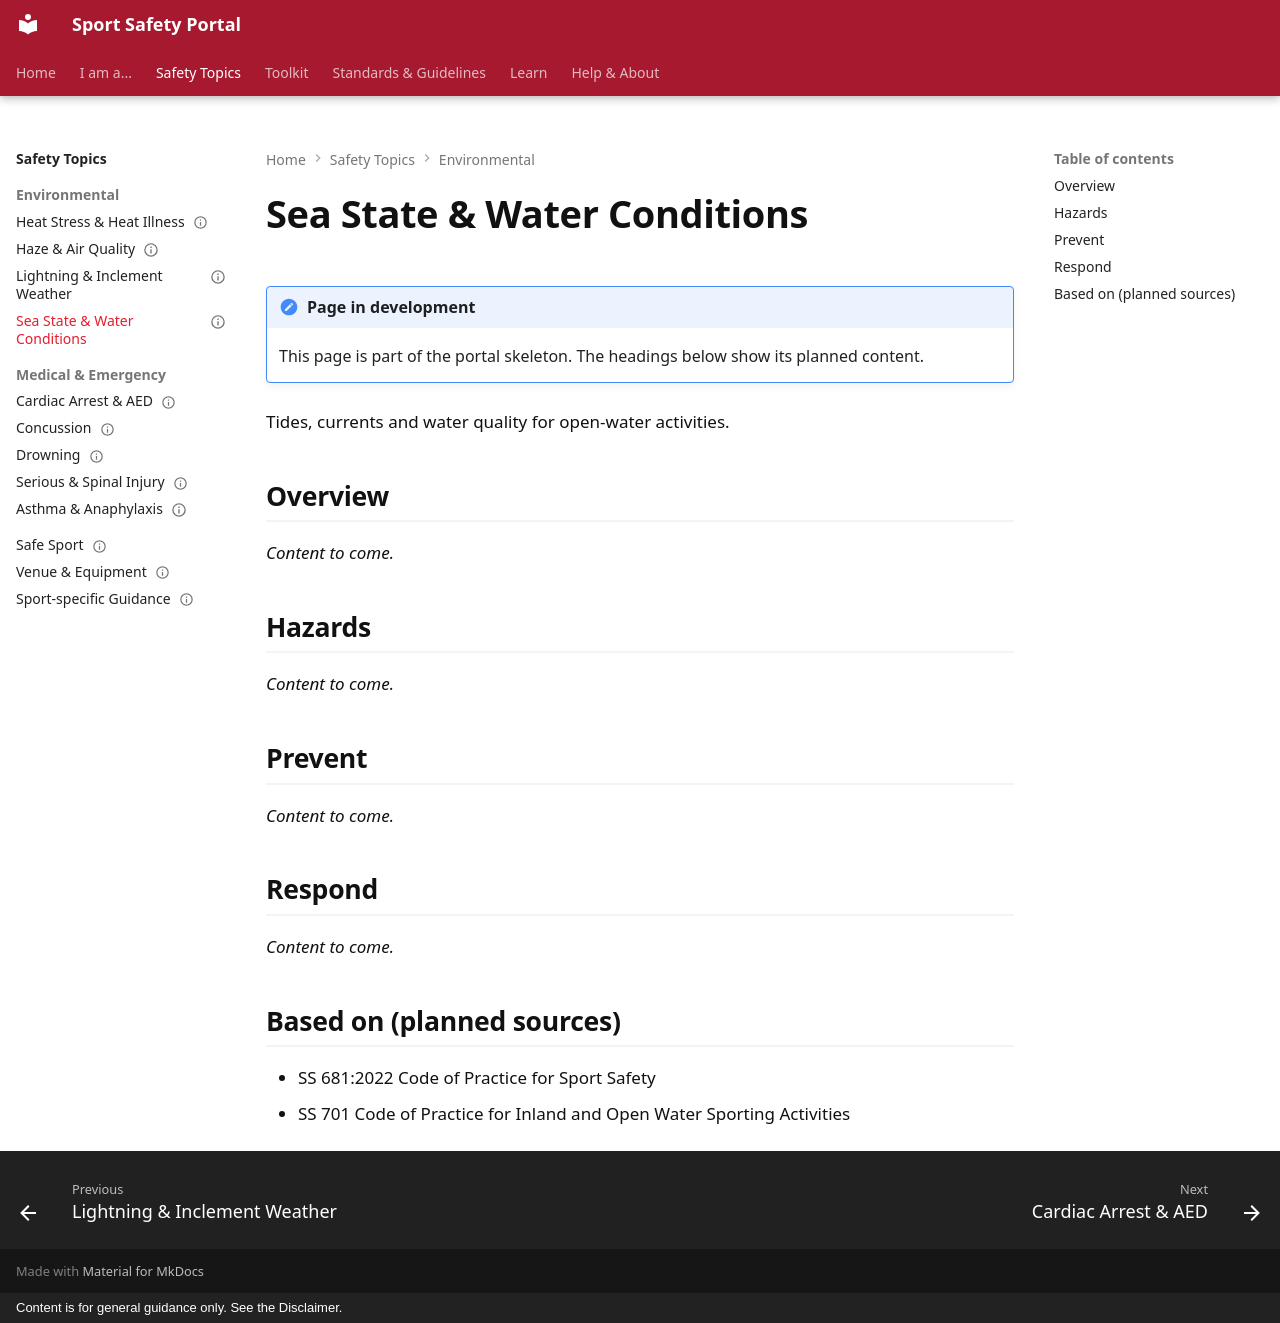

repository: sportsafetysandbox/sportsafety · page: topics/environmental/water-conditions/index.html · generator: mkdocs · copyright: Content is for general guidance only. See the Disclaimer.

---
status: placeholder
---

# Sea State & Water Conditions

!!! note "Page in development"
    This page is part of the portal skeleton. The headings below show its planned content.

Tides, currents and water quality for open-water activities.

## Overview

*Content to come.*

## Hazards

*Content to come.*

## Prevent

*Content to come.*

## Respond

*Content to come.*

## Based on (planned sources)

- SS 681:2022 Code of Practice for Sport Safety
- SS 701 Code of Practice for Inland and Open Water Sporting Activities
